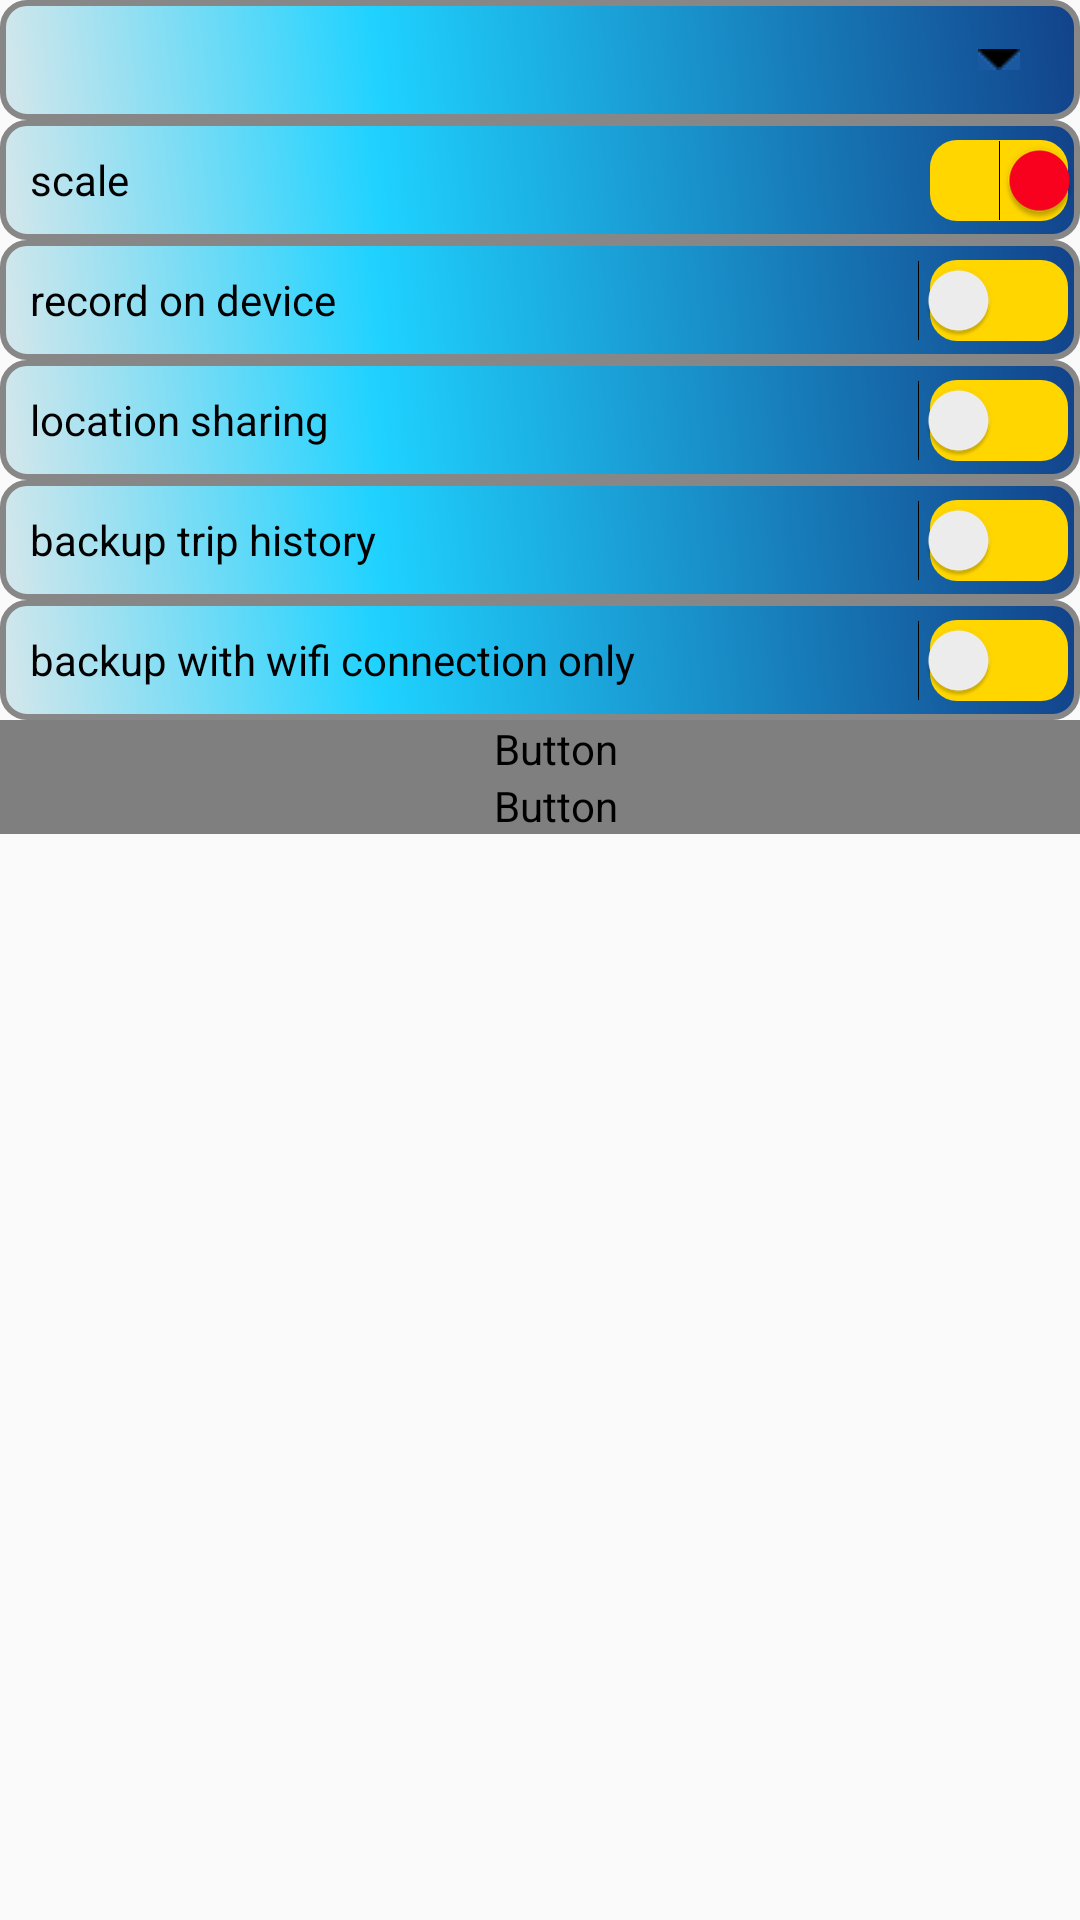

Layout XML and referenced resources for this Android screen:
<!-- AndroidManifest.xml: application theme AppTheme -->
<!-- res/layout/settings_top_layout.xml -->
<?xml version="1.0" encoding="utf-8"?>
<LinearLayout xmlns:android="http://schemas.android.com/apk/res/android"
    xmlns:app="http://schemas.android.com/apk/res-auto"
    xmlns:tools="http://schemas.android.com/tools"
    android:layout_width="match_parent"
    android:layout_height="wrap_content"
    android:orientation="vertical">

    <Spinner
        android:id="@+id/spinner_select_language"
        android:layout_width="match_parent"
        android:layout_height="wrap_content"
        android:background="@drawable/spinner_bg"
        android:paddingLeft="10dp"
        android:text="@string/language" />

    <Switch
        android:id="@+id/speed_unit_switch"
        android:layout_width="match_parent"
        android:layout_height="wrap_content"
        android:background="@drawable/switch_button_bg"
        android:checked="true"
        android:onClick="updateScaleParam"
        android:paddingLeft="10dp"
        android:text="@string/app_scale"
        android:textOff="Mile/h"
        android:textOn="km/h"
        android:track="@drawable/switch_track_custom" />

    <Switch
        android:id="@+id/record_switch"
        android:layout_width="match_parent"
        android:layout_height="wrap_content"
        android:background="@drawable/switch_button_bg"
        android:checked="false"
        android:onClick="updateRecordParam"
        android:paddingLeft="10dp"
        android:text="@string/app_speed_record"
        android:textOff="Mile/h"
        android:textOn="km/h"
        android:track="@drawable/switch_track_custom" />

    <Switch
        android:id="@+id/location_sharing_switch"
        android:layout_width="match_parent"
        android:layout_height="wrap_content"
        android:background="@drawable/switch_button_bg"
        android:checked="false"
        android:onClick="updateSharingLocation"
        android:paddingLeft="10dp"
        android:text="@string/location_sharing"
        android:textOff="Mile/h"
        android:textOn="km/h"
        android:track="@drawable/switch_track_custom" />
    <Switch
        android:id="@+id/trip_backup_history_switch"
        android:layout_width="match_parent"
        android:layout_height="wrap_content"
        android:background="@drawable/switch_button_bg"
        android:checked="false"
        android:onClick="backupTripHistory"
        android:paddingLeft="10dp"
        android:text="@string/backup_trip_history"
        android:textOff="Mile/h"
        android:textOn="km/h"
        android:track="@drawable/switch_track_custom" />
    <Switch
        android:id="@+id/backup_wifi_only_switch"
        android:layout_width="match_parent"
        android:layout_height="wrap_content"
        android:background="@drawable/switch_button_bg"
        android:checked="false"
        android:onClick="backupWifiOnlyUpdate"
        android:paddingLeft="10dp"
        android:text="@string/backup_on_wifi_only"
        android:textOff="Mile/h"
        android:textOn="km/h"
        android:track="@drawable/switch_track_custom" />
    <Button
        android:id="@+id/config_ntification_button"
        android:layout_width="match_parent"
        android:layout_height="wrap_content"
        android:background="@drawable/switch_button_bg"
        android:gravity="left|center_vertical"
        android:paddingLeft="10dp"
        android:fontFamily="@string/common_signin_button_text_long"
        android:text="@string/alert_conf"
        android:textAllCaps="false"
        android:textSize="14sp"
        android:onClick="openAlertActivity"/>

    <Button
        android:id="@+id/config_dependency_button"
        android:layout_width="match_parent"
        android:layout_height="wrap_content"
        android:background="@drawable/switch_button_bg"
        android:gravity="left|center_vertical"
        android:paddingLeft="10dp"
        android:fontFamily="@string/common_signin_button_text_long"
        android:text="@string/dependency"
        android:textAllCaps="false"
        android:textSize="14sp"
        android:onClick="openDependencyActivity"/>
</LinearLayout>
<!-- resources referenced by this layout -->
<resources>
  <!-- drawable spinner_bg (drawable) -->
  <?xml version="1.0" encoding="utf-8"?>
  <layer-list xmlns:android="http://schemas.android.com/apk/res/android">
      <item>
  <shape xmlns:android="http://schemas.android.com/apk/res/android" android:shape="rectangle" >
      <corners
          android:radius="8dp"
          />
      <gradient
          android:angle="45"
          android:centerX="35%"
          android:centerColor="#1FD2FF"
          android:startColor="#D5E7EB"
          android:endColor="#12428A"
          android:type="linear"
          />
      <padding
          android:left="0dp"
          android:top="0dp"
          android:right="0dp"
          android:bottom="0dp"
          />
      <size
          android:width="0dp"
          android:height="40dp"
          />
      <stroke
          android:width="2dp"
          android:color="#878787"
          />
  </shape>
      </item>
      <item android:gravity="center_vertical" android:right="20dp">
          <bitmap
              android:gravity="center_vertical|right"
              android:src="@drawable/drop_arrow_small"
              ></bitmap>
      </item>
  </layer-list>
  <!-- drawable switch_button_bg (drawable) -->
  <?xml version="1.0" encoding="utf-8"?>
  <shape xmlns:android="http://schemas.android.com/apk/res/android" android:shape="rectangle" >
      <corners
          android:radius="8dp"
          />
      <gradient
          android:angle="45"
          android:centerX="35%"
          android:centerColor="#1FD2FF"
          android:startColor="#D5E7EB"
          android:endColor="#12428A"
          android:type="linear"
          />
      <padding
          android:left="0dp"
          android:top="0dp"
          android:right="0dp"
          android:bottom="0dp"
          />
      <size
          android:width="0dp"
          android:height="40dp"
          />
      <stroke
          android:width="2dp"
          android:color="#878787"
          />
  </shape>
  <!-- drawable switch_track_custom (drawable) -->
  <?xml version="1.0" encoding="utf-8"?>
  <layer-list xmlns:android="http://schemas.android.com/apk/res/android">
      <item android:gravity="center_vertical|fill_horizontal"
          android:start="4dp"
          android:end="4dp">
          <shape android:shape="rectangle"
              android:tint="@color/switch_color">
              <corners android:radius="9dp"/>
              <solid android:color="@color/switchTrack" />
  
          </shape>
      </item>
  </layer-list>
  <string name="alert_conf">Alert configuration</string>
  <string name="app_scale">scale</string>
  <string name="app_speed_record">record on device</string>
  <string name="backup_on_wifi_only">backup with wifi connection only</string>
  <string name="backup_trip_history">backup trip history</string>
  <string name="dependency">launch dependency</string>
  <string name="language">language</string>
  <string name="location_sharing">location sharing</string>
  <style name="AppTheme" parent="Theme.AppCompat.Light.DarkActionBar">
          
          <item name="colorPrimary">@color/colorPrimary</item>
          <item name="colorPrimaryDark">@color/colorPrimaryDark</item>
          <item name="colorAccent">@color/colorAccent</item>
      </style>
  <!-- drawable drop_arrow_small: png bitmap (drawable, 291 bytes) -->
  <color name="switchTrack">#ffd600</color>
  <color name="colorPrimary">#3F51B5</color>
  <color name="colorPrimaryDark">#303F9F</color>
  <color name="colorAccent">#fc011f</color>
</resources>
